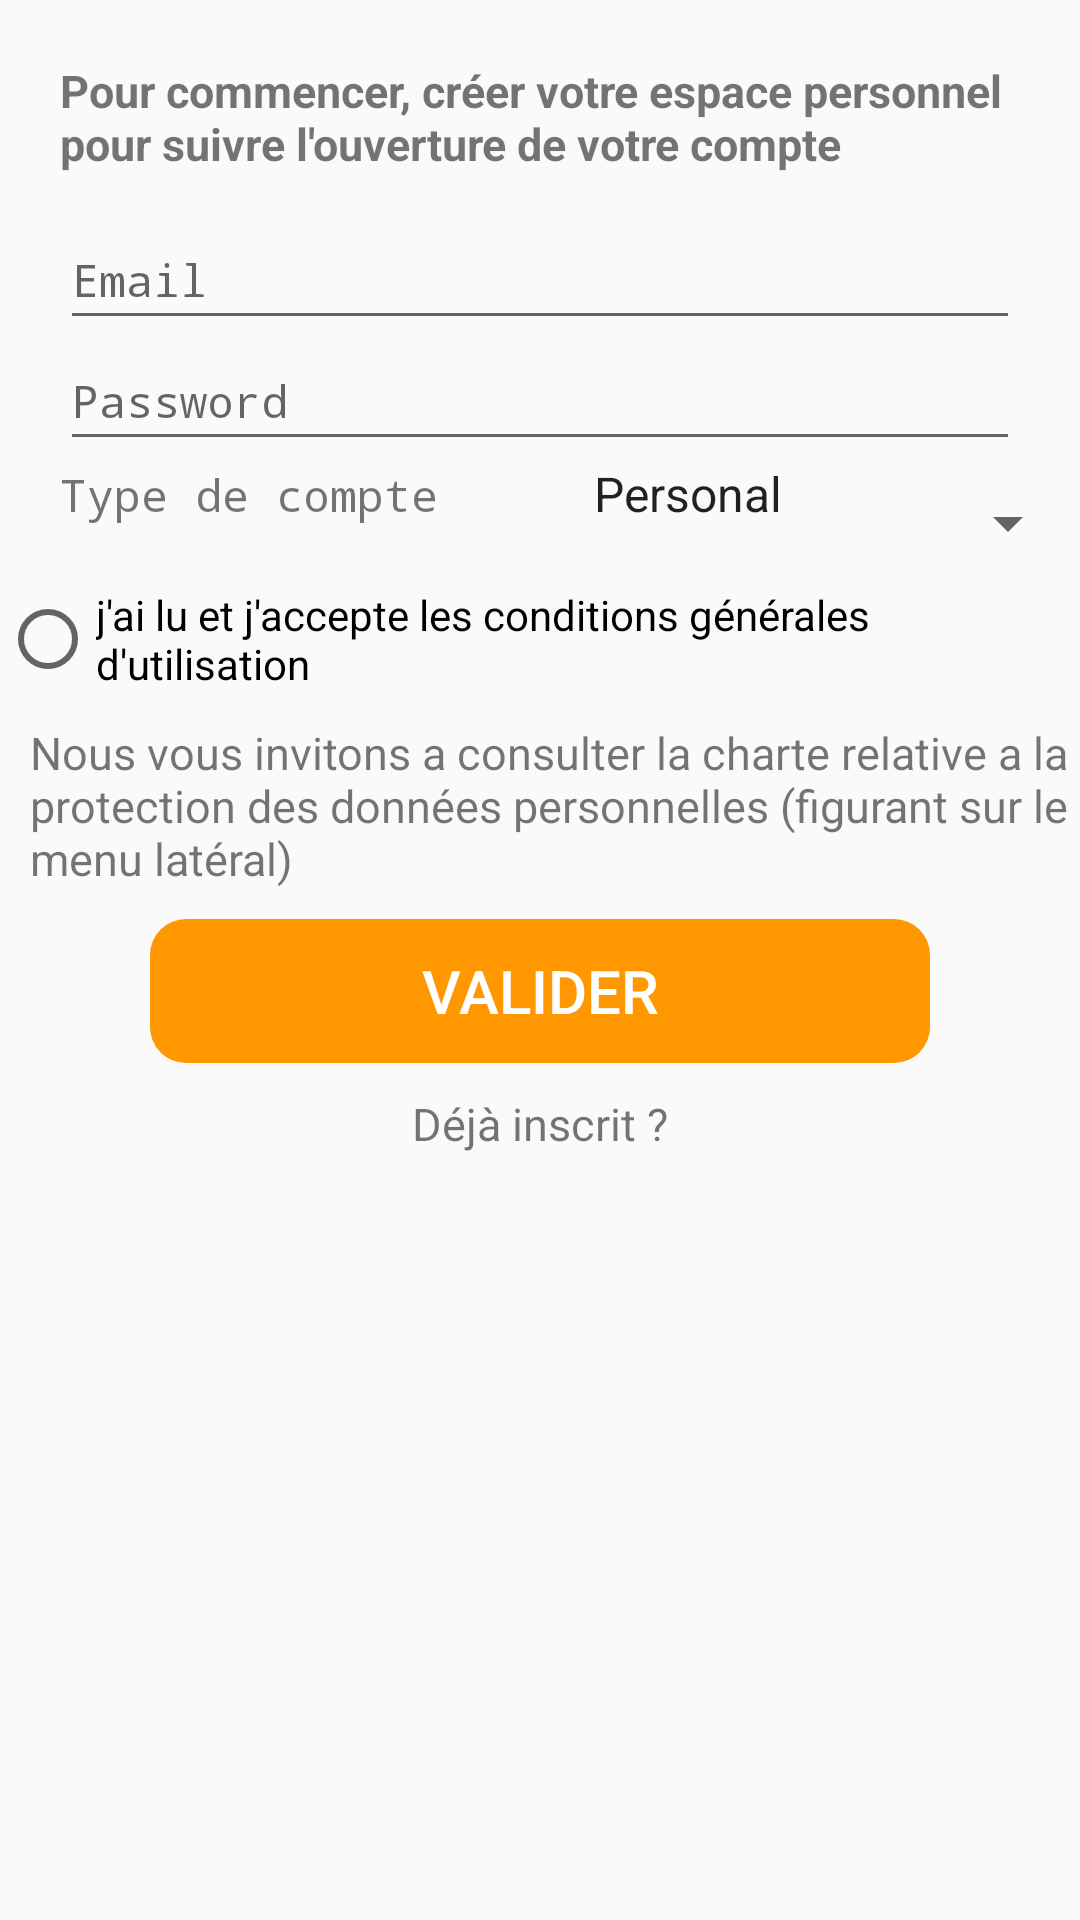

Produce the Android XML layout that renders to this screen, including the resource entries it uses.
<!-- AndroidManifest.xml: application theme Theme.Projet_android -->
<!-- res/layout/fragment_creation.xml -->
<?xml version="1.0" encoding="utf-8"?>
<FrameLayout xmlns:android="http://schemas.android.com/apk/res/android"
    xmlns:tools="http://schemas.android.com/tools"
    android:layout_width="match_parent"
    android:layout_height="match_parent"
    tools:context=".fragmentMenu.fragment_creation">

    <LinearLayout
        android:layout_width="match_parent"
        android:layout_height="match_parent"
        android:orientation="vertical">

        <TextView
            android:id="@+id/textView7"
            android:layout_width="match_parent"
            android:layout_height="wrap_content"
            android:paddingLeft="20dp"
            android:paddingTop="20dp"
            android:paddingRight="20dp"
            android:layout_marginBottom="15dp"
            android:text="Pour commencer, créer votre espace personnel pour suivre l'ouverture de votre compte"
            android:textSize="15sp"
            android:textStyle="bold" />

        <EditText
            android:id="@+id/edit_nom"
            android:layout_width="match_parent"
            android:layout_height="wrap_content"
            android:layout_marginLeft="20dp"
            android:layout_marginRight="20dp"
            android:ems="10"
            android:fontFamily="monospace"
            android:hint="Email"
            android:inputType="text"
            android:paddingBottom="10dp"
            android:textSize="15sp" />

        <EditText
            android:id="@+id/edit_prenom"
            android:layout_width="match_parent"
            android:layout_height="wrap_content"
            android:layout_marginLeft="20dp"
            android:layout_marginRight="20dp"
            android:ems="10"
            android:fontFamily="monospace"
            android:hint="Password"
            android:inputType="text"
            android:paddingBottom="10dp"
            android:textSize="15sp" />

        <LinearLayout
            android:layout_width="match_parent"
            android:layout_height="wrap_content"
            android:orientation="horizontal">

            <TextView
                android:layout_width="0dp"
                android:layout_height="wrap_content"
                android:layout_marginLeft="20dp"
                android:layout_weight="1"
                android:fontFamily="monospace"
                android:paddingBottom="20dp"
                android:text="Type de compte"

                android:textSize="15sp"></TextView>

            <Spinner
                android:id="@+id/spinner"
                android:layout_width="0dp"
                android:layout_height="wrap_content"
                android:layout_weight="1"
                android:entries="@array/tabOperateur"
                android:paddingBottom="20dp"
                android:spinnerMode="dialog" />
        </LinearLayout>

        <RadioButton
            android:id="@+id/radio_btn"
            android:layout_width="match_parent"
            android:layout_height="wrap_content"
            android:layout_marginBottom="10dp"
            android:text="j'ai lu et j'accepte les conditions générales d'utilisation" />

        <TextView
            android:id="@+id/textView8"
            android:layout_width="match_parent"
            android:layout_height="wrap_content"
            android:layout_marginLeft="10dp"
            android:textSize="15sp"
            android:text="Nous vous invitons a consulter la charte relative a la protection des données personnelles (figurant sur le menu latéral)" />
        <Button
            android:id="@+id/butt1"
            android:layout_width="match_parent"
            android:layout_height="wrap_content"
            android:layout_marginLeft="50dp"
            android:layout_marginTop="10dp"
            android:layout_marginRight="50dp"
            android:background="@drawable/shape5"
            android:text="Valider"
            android:enabled="false"
            android:textColor="@color/white"
            android:textSize="20sp" />

        <TextView
            android:id="@+id/text_insc"
            android:layout_width="wrap_content"
            android:layout_height="wrap_content"
            android:layout_marginTop="10dp"
            android:text="Déjà inscrit ?"
            android:textSize="15sp"
            android:layout_gravity="center"/>

    </LinearLayout>
</FrameLayout>
<!-- resources referenced by this layout -->
<resources>
  <string-array name="tabOperateur">
          <item>Personal</item>
          <item>Etreprise</item>
          <item>Investissement</item>
      </string-array>
  <color name="white">#FFFFFF</color>
  <!-- drawable shape5 (drawable) -->
  <?xml version="1.0" encoding="utf-8"?>
  <shape xmlns:android="http://schemas.android.com/apk/res/android"
      android:shape="rectangle">
      <gradient
          android:startColor="#FF9800"
          android:endColor="#FF9800" />
  
      <corners android:radius="12dp" />
  </shape>
  <style name="Theme.Projet_android" parent="Theme.AppCompat.Light.DarkActionBar">
          
          <item name="colorPrimary">@color/purple_500</item>
          <item name="colorPrimaryDark">@color/purple_700</item>
          <item name="colorAccent">@color/teal_200</item>
          
      </style>
  <color name="purple_500">#FF6200EE</color>
  <color name="purple_700">#FF3700B3</color>
  <color name="teal_200">#FF03DAC5</color>
</resources>
